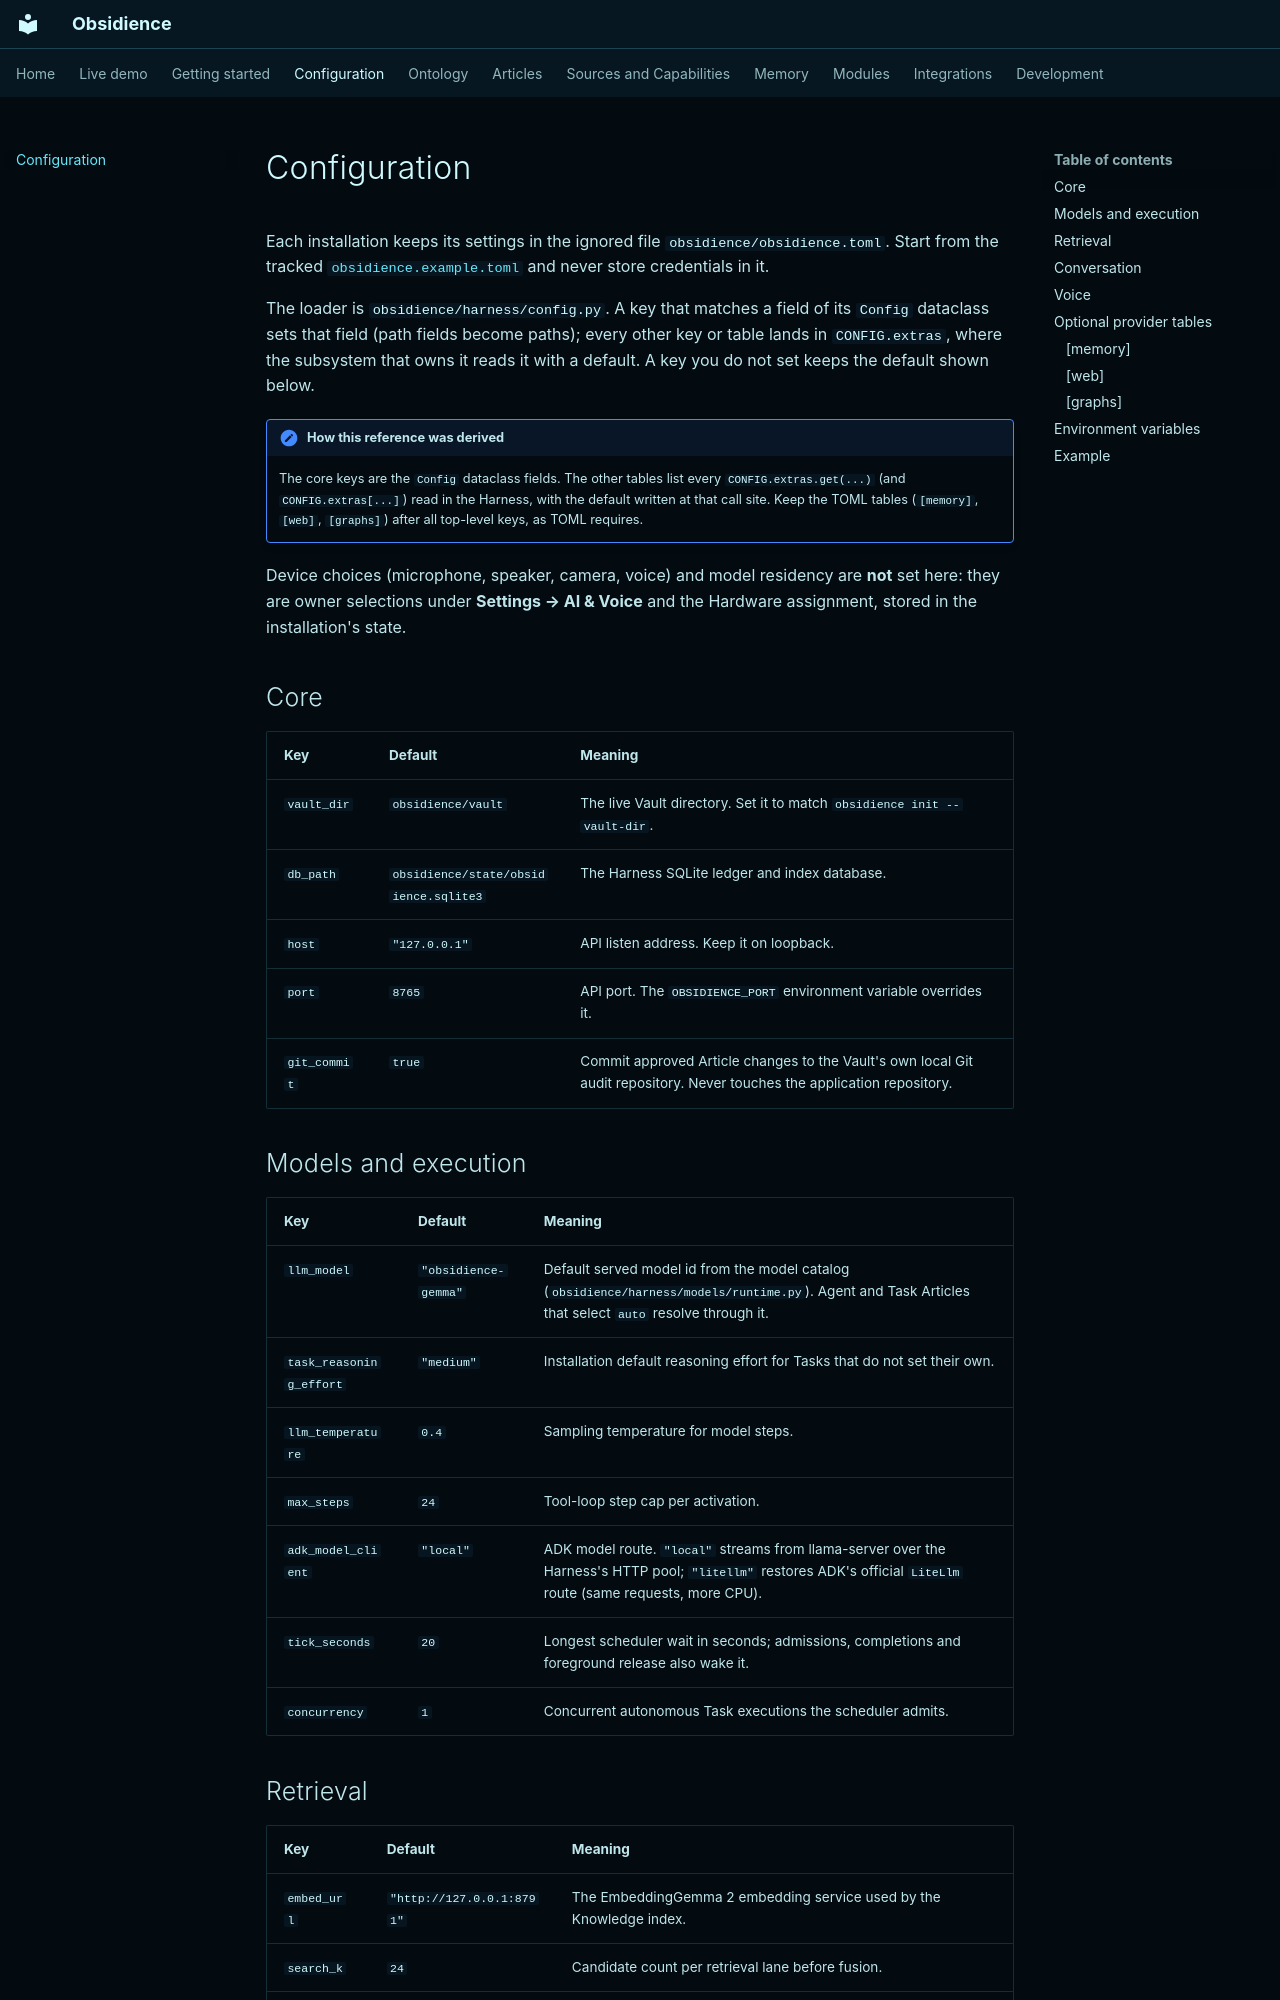

repository: Resource-Hacker/obsidience · page: configuration/index.html · generator: mkdocs

# Configuration

Each installation keeps its settings in the ignored file
`obsidience/obsidience.toml`. Start from the tracked
[`obsidience.example.toml`](https://github.com/Resource-Hacker/obsidience/blob/main/obsidience/obsidience.example.toml)
and never store credentials in it.

The loader is `obsidience/harness/config.py`. A key that matches a field of its
`Config` dataclass sets that field (path fields become paths); every other key
or table lands in `CONFIG.extras`, where the subsystem that owns it reads it
with a default. A key you do not set keeps the default shown below.

!!! note "How this reference was derived"
    The core keys are the `Config` dataclass fields. The other tables list every
    `CONFIG.extras.get(...)` (and `CONFIG.extras[...]`) read in the Harness,
    with the default written at that call site. Keep the TOML tables
    (`[memory]`, `[web]`, `[graphs]`) after all top-level keys, as TOML requires.

Device choices (microphone, speaker, camera, voice) and model residency are
**not** set here: they are owner selections under **Settings → AI & Voice** and
the Hardware assignment, stored in the installation's state.

## Core

| Key | Default | Meaning |
| --- | --- | --- |
| `vault_dir` | `obsidience/vault` | The live Vault directory. Set it to match `obsidience init --vault-dir`. |
| `db_path` | `obsidience/state/obsidience.sqlite3` | The Harness SQLite ledger and index database. |
| `host` | `"127.0.0.1"` | API listen address. Keep it on loopback. |
| `port` | `8765` | API port. The `OBSIDIENCE_PORT` environment variable overrides it. |
| `git_commit` | `true` | Commit approved Article changes to the Vault's own local Git audit repository. Never touches the application repository. |

## Models and execution

| Key | Default | Meaning |
| --- | --- | --- |
| `llm_model` | `"obsidience-gemma"` | Default served model id from the model catalog (`obsidience/harness/models/runtime.py`). Agent and Task Articles that select `auto` resolve through it. |
| `task_reasoning_effort` | `"medium"` | Installation default reasoning effort for Tasks that do not set their own. |
| `llm_temperature` | `0.4` | Sampling temperature for model steps. |
| `max_steps` | `24` | Tool-loop step cap per activation. |
| `adk_model_client` | `"local"` | ADK model route. `"local"` streams from llama-server over the Harness's HTTP pool; `"litellm"` restores ADK's official `LiteLlm` route (same requests, more CPU). |
| `tick_seconds` | `20` | Longest scheduler wait in seconds; admissions, completions and foreground release also wake it. |
| `concurrency` | `1` | Concurrent autonomous Task executions the scheduler admits. |
